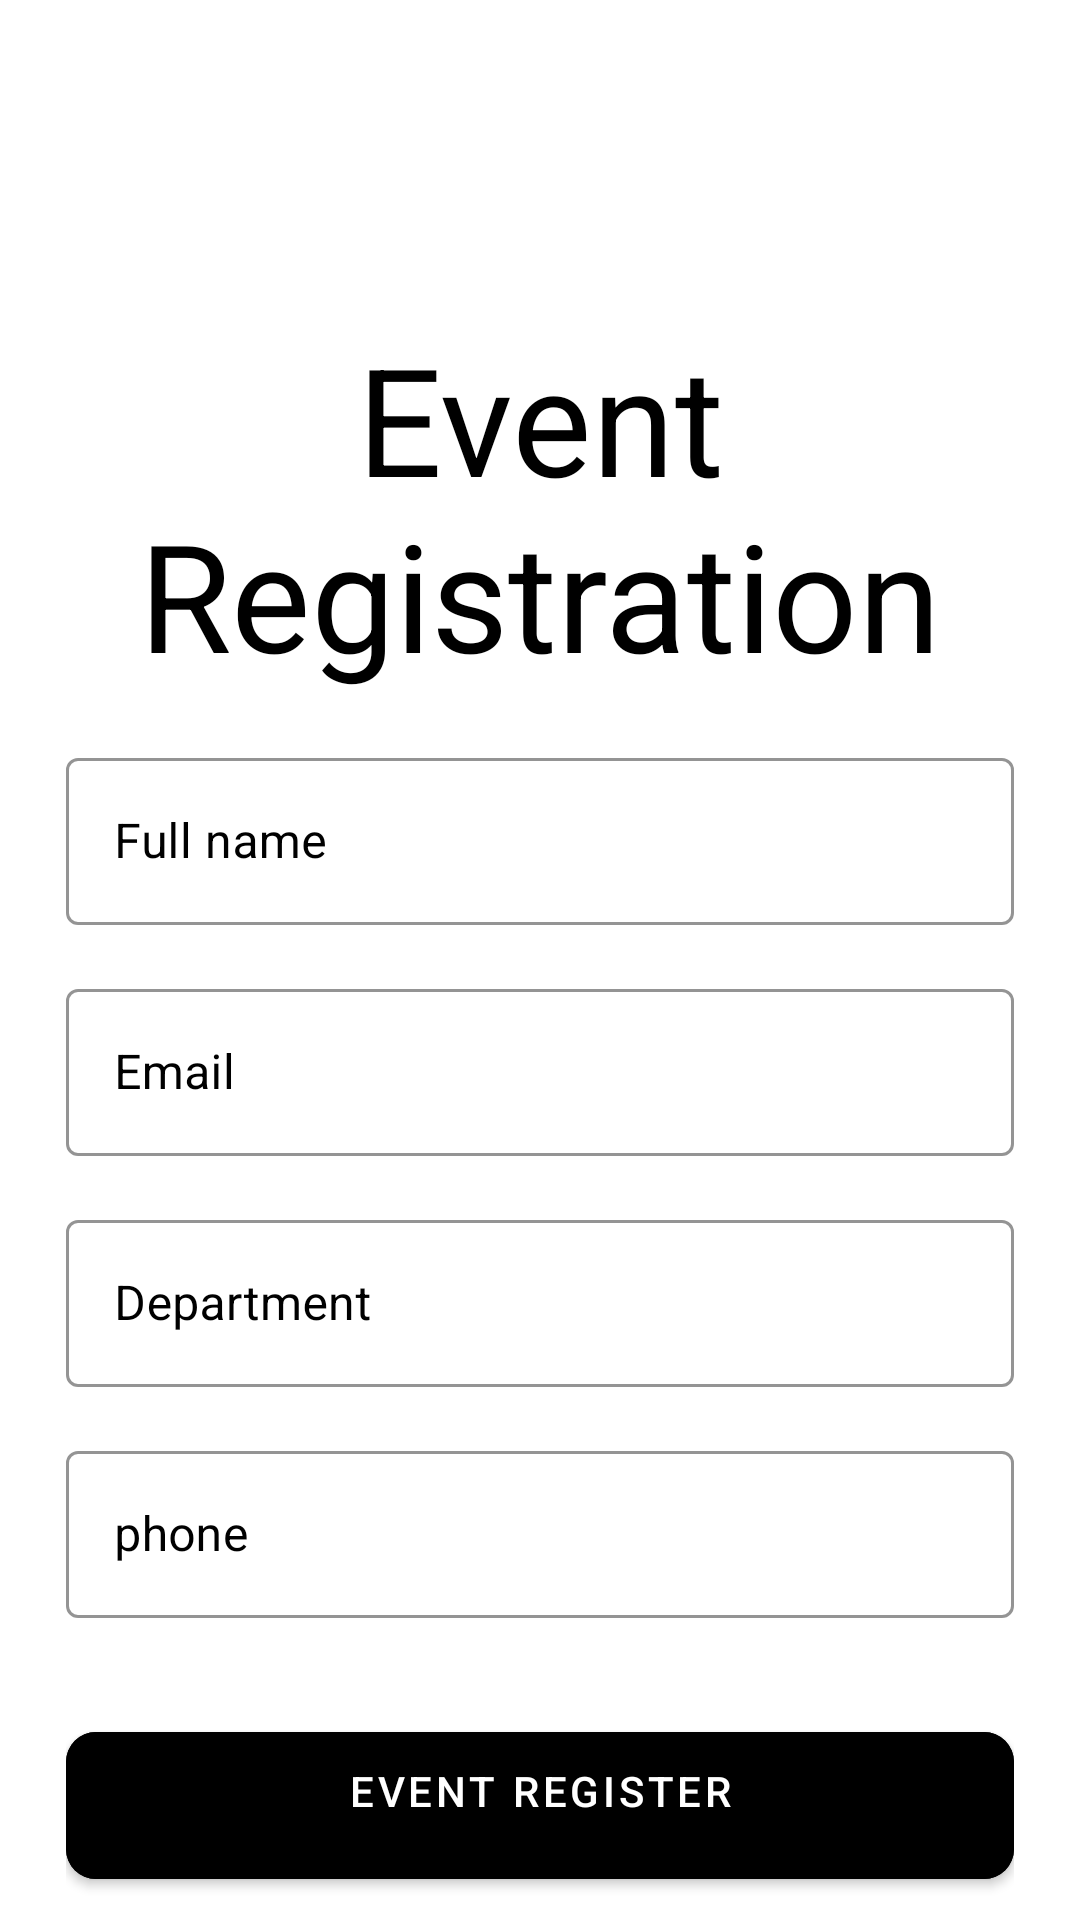

Reconstruct the res/layout file that produces this screen, plus the resources it refers to.
<!-- AndroidManifest.xml: application theme Theme.EventApplication -->
<!-- res/layout/activity_reg_event.xml -->
<?xml version="1.0" encoding="utf-8"?>
<ScrollView xmlns:android="http://schemas.android.com/apk/res/android"
	xmlns:app="http://schemas.android.com/apk/res-auto"
	xmlns:tools="http://schemas.android.com/tools"
	android:layout_width="match_parent"
	android:layout_height="match_parent"
	android:background="@color/white"
	android:scrollbars="none"
	tools:context=".regEvent_activity">

	<LinearLayout
		android:layout_width="match_parent"
		android:layout_height="wrap_content"
		android:layout_marginStart="22dp"
		android:layout_marginEnd="22dp"

		android:orientation="vertical">

		<androidx.constraintlayout.widget.ConstraintLayout
			android:layout_width="match_parent"
			android:layout_height="wrap_content"
			android:layout_marginTop="32dp">

			<ImageView
				android:layout_width="100dp"
				android:layout_height="50dp"
				android:src="@drawable/logo"
				app:layout_constraintBottom_toBottomOf="parent"
				app:layout_constraintEnd_toEndOf="parent"
				app:layout_constraintTop_toTopOf="parent" />

		</androidx.constraintlayout.widget.ConstraintLayout>


		<TextView
			android:layout_width="match_parent"
			android:layout_height="wrap_content"
			android:layout_marginTop="24dp"

			android:text="Event Registration"
			android:textAlignment="center"
			android:textColor="@color/black"
			android:textSize="50sp" />
		<com.google.android.material.textfield.TextInputLayout
			style="@style/Widget.MaterialComponents.TextInputLayout.OutlinedBox"
			android:layout_width="match_parent"
			android:layout_height="wrap_content"
			android:layout_marginTop="16dp"
			android:hint="Full name"
			android:textColorHint="@color/black"
			app:boxStrokeColor="@color/black">

			<com.google.android.material.textfield.TextInputEditText
				android:id="@+id/regUser"


				android:layout_width="match_parent"
				android:layout_height="wrap_content"
				android:inputType="text"
				android:singleLine="true"
				android:textColor="@color/black" />

		</com.google.android.material.textfield.TextInputLayout>


		<com.google.android.material.textfield.TextInputLayout
			style="@style/Widget.MaterialComponents.TextInputLayout.OutlinedBox"
			android:layout_width="match_parent"
			android:layout_height="wrap_content"
			android:layout_marginTop="16dp"
			android:hint="Email"
			android:textColorHint="@color/black"
			app:boxStrokeColor="@color/black">

			<com.google.android.material.textfield.TextInputEditText
				android:id="@+id/regemail"

				android:layout_width="match_parent"
				android:layout_height="wrap_content"
				android:inputType="textEmailAddress"

				android:textColor="@color/black" />

		</com.google.android.material.textfield.TextInputLayout>

		
		
		
		
		
		
		
		

		
		

		
		
		
		
		

		
		<com.google.android.material.textfield.TextInputLayout
			style="@style/Widget.MaterialComponents.TextInputLayout.OutlinedBox"
			android:layout_width="match_parent"
			android:layout_height="wrap_content"
			android:layout_marginTop="16dp"
			android:hint="Department"
			android:textColorHint="@color/black"
			app:boxStrokeColor="@color/black">

			<com.google.android.material.textfield.TextInputEditText
				android:id="@+id/regDepartment"

				android:layout_width="match_parent"
				android:layout_height="wrap_content"
				android:inputType="text"
				android:singleLine="true"
				android:textColor="@color/black" />

		</com.google.android.material.textfield.TextInputLayout>

		<com.google.android.material.textfield.TextInputLayout
			style="@style/Widget.MaterialComponents.TextInputLayout.OutlinedBox"
			android:layout_width="match_parent"
			android:layout_height="wrap_content"
			android:layout_marginTop="16dp"
			android:hint="phone"
			android:textColorHint="@color/black"
			app:boxStrokeColor="@color/black">

			<com.google.android.material.textfield.TextInputEditText
				android:id="@+id/regphone"

				android:layout_width="match_parent"
				android:layout_height="wrap_content"
				android:inputType="number"
				android:singleLine="true"
				android:textColor="@color/black" />

		</com.google.android.material.textfield.TextInputLayout>






























































		<FrameLayout
			android:layout_width="match_parent"
			android:layout_height="wrap_content"
			android:layout_marginTop="32dp">
			<com.google.android.material.button.MaterialButton
				android:id="@+id/eventreg"
				android:layout_width="match_parent"
				android:layout_height="wrap_content"
				android:backgroundTint="@color/black"

				android:paddingStart="20dp"
				android:paddingTop="10dp"
				android:paddingEnd="20dp"
				android:paddingBottom="20dp"
				android:text="Event register"
				app:cornerRadius="10dp" />

		</FrameLayout>


	</LinearLayout>

</ScrollView>
<!-- resources referenced by this layout -->
<resources>
  <color name="black">#FF000000</color>
  <color name="white">#FFFFFFFF</color>
  <style name="Theme.EventApplication" parent="Theme.MaterialComponents.DayNight.NoActionBar">
  		
  		<item name="colorPrimary">@color/purple_500</item>
  		<item name="colorPrimaryVariant">@color/purple_700</item>
  		<item name="colorOnPrimary">@color/white</item>
  		
  		<item name="colorSecondary">@color/teal_200</item>
  		<item name="colorSecondaryVariant">@color/teal_700</item>
  		<item name="colorOnSecondary">@color/black</item>
  		
  		<item name="android:statusBarColor">?attr/colorPrimaryVariant</item>
  		
  	</style>
  <color name="purple_500">#FF6200EE</color>
  <color name="purple_700">#FF3700B3</color>
  <color name="teal_200">#FF03DAC5</color>
  <color name="teal_700">#FF018786</color>
</resources>
